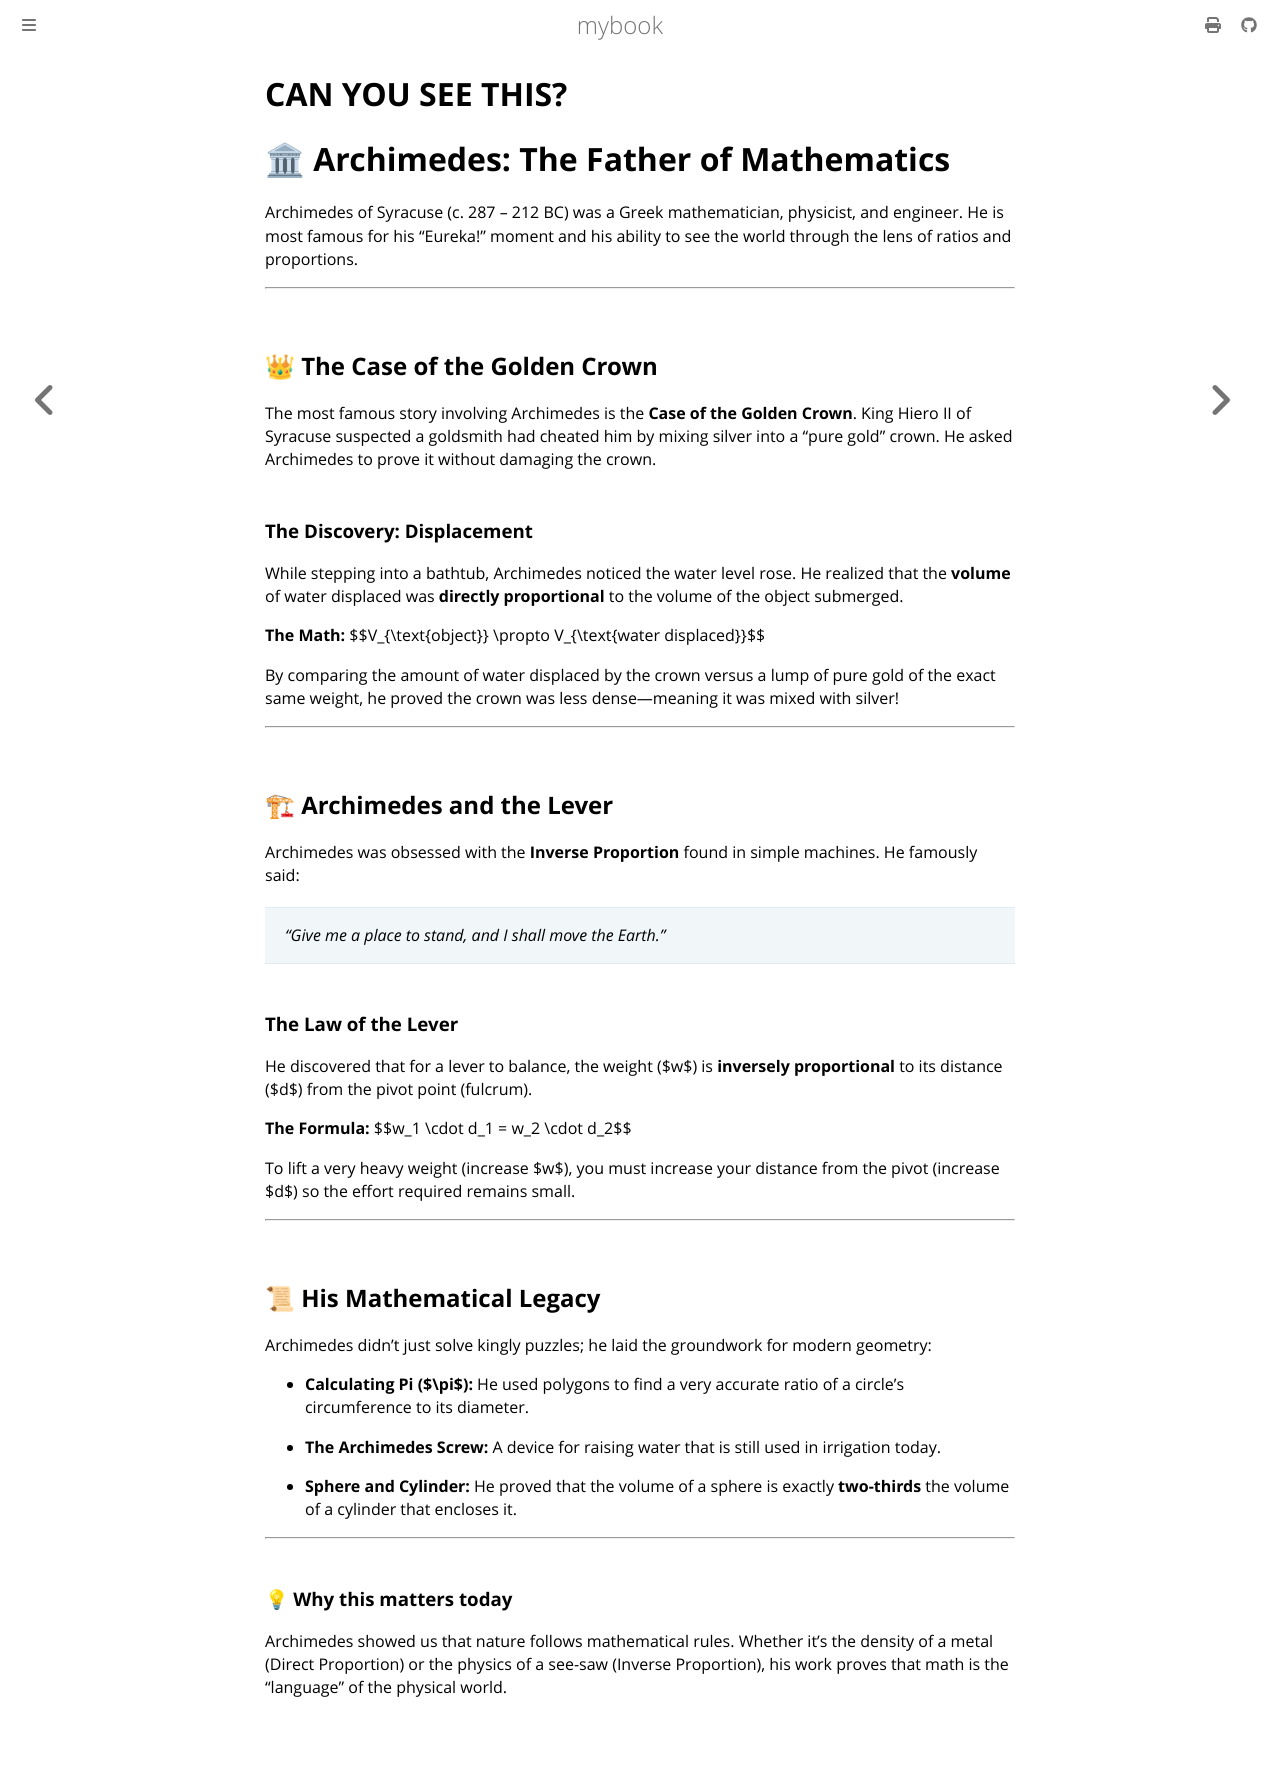

repository: mhabib12345/proportion-book · page: history.html · generator: mdbook

# CAN YOU SEE THIS?

# 🏛 Archimedes: The Father of Mathematics

Archimedes of Syracuse (c. 287 – 212 BC) was a Greek mathematician, physicist, and engineer. He is most famous for his "Eureka!" moment and his ability to see the world through the lens of ratios and proportions.

---

## 👑 The Case of the Golden Crown
The most famous story involving Archimedes is the **Case of the Golden Crown**. King Hiero II of Syracuse suspected a goldsmith had cheated him by mixing silver into a "pure gold" crown. He asked Archimedes to prove it without damaging the crown.

### The Discovery: Displacement
While stepping into a bathtub, Archimedes noticed the water level rose. He realized that the **volume** of water displaced was **directly proportional** to the volume of the object submerged.



**The Math:**
$$V_{\text{object}} \propto V_{\text{water displaced}}$$

By comparing the amount of water displaced by the crown versus a lump of pure gold of the exact same weight, he proved the crown was less dense—meaning it was mixed with silver!

---

## 🏗 Archimedes and the Lever
Archimedes was obsessed with the **Inverse Proportion** found in simple machines. He famously said:
> *"Give me a place to stand, and I shall move the Earth."*



### The Law of the Lever
He discovered that for a lever to balance, the weight ($w$) is **inversely proportional** to its distance ($d$) from the pivot point (fulcrum).

**The Formula:**
$$w_1 \cdot d_1 = w_2 \cdot d_2$$

To lift a very heavy weight (increase $w$), you must increase your distance from the pivot (increase $d$) so the effort required remains small.

---

## 📜 His Mathematical Legacy
Archimedes didn't just solve kingly puzzles; he laid the groundwork for modern geometry:

* **Calculating Pi ($\pi$):** He used polygons to find a very accurate ratio of a circle's circumference to its diameter.
* **The Archimedes Screw:** A device for raising water that is still used in irrigation today.
    
* **Sphere and Cylinder:** He proved that the volume of a sphere is exactly **two-thirds** the volume of a cylinder that encloses it.

---

### 💡 Why this matters today
Archimedes showed us that nature follows mathematical rules. Whether it's the density of a metal (Direct Proportion) or the physics of a see-saw (Inverse Proportion), his work proves that math is the "language" of the physical world.
